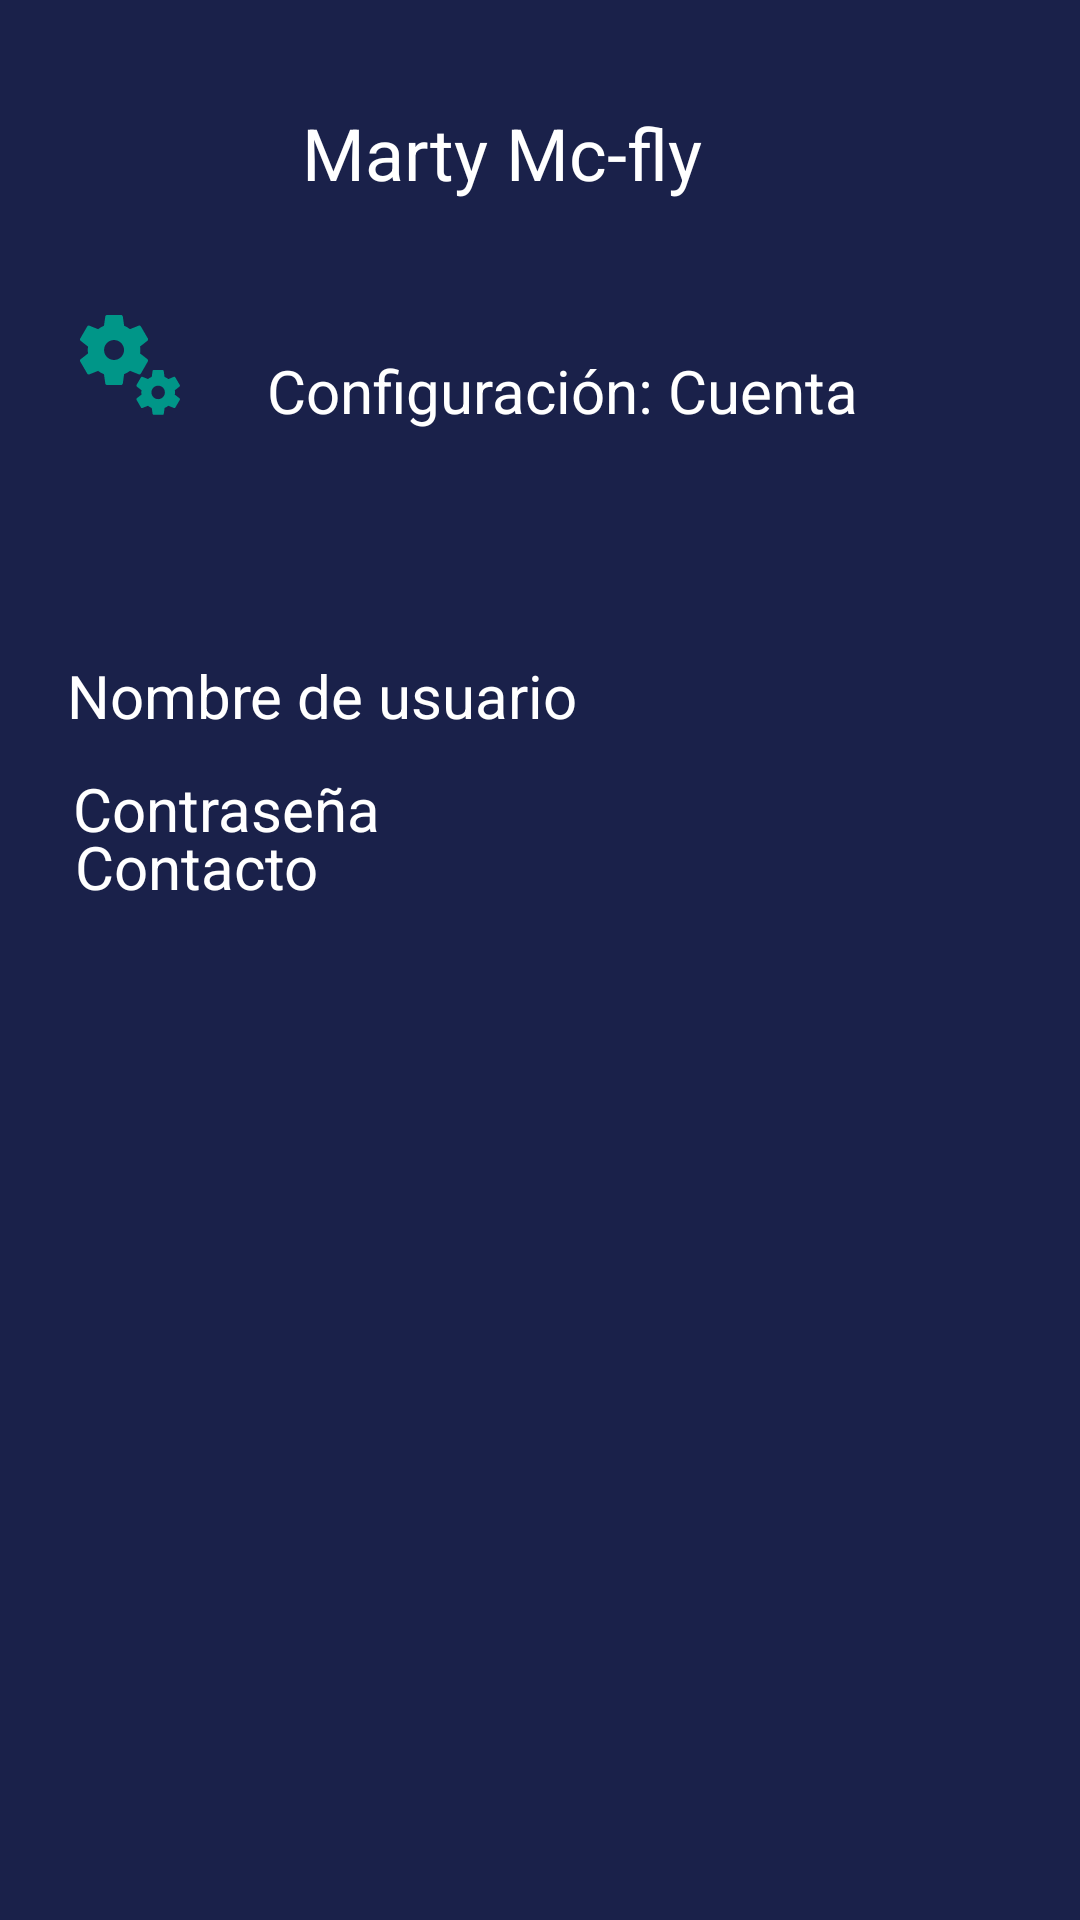

Here is an Android app screen rendered from its layout file. Give the layout XML and the strings, colors and styles it references.
<!-- AndroidManifest.xml: application theme Theme.TodoCiisa -->
<!-- res/layout/configuracion_cuenta.xml -->
<?xml version="1.0" encoding="utf-8"?>
<androidx.constraintlayout.widget.ConstraintLayout xmlns:android="http://schemas.android.com/apk/res/android"
    xmlns:app="http://schemas.android.com/apk/res-auto"
    xmlns:tools="http://schemas.android.com/tools"
    android:layout_width="match_parent"
    android:layout_height="match_parent"
    android:background="@color/background"
    tools:context=".Login">

    <ImageButton
        android:id="@+id/imageButton25"
        android:layout_width="wrap_content"
        android:layout_height="wrap_content"
        android:layout_marginTop="32dp"
        android:background="#00FFFFFF"
        app:layout_constraintBottom_toTopOf="@+id/guideline18"
        app:layout_constraintEnd_toStartOf="@+id/guideline10"
        app:layout_constraintHorizontal_bias="0.529"
        app:layout_constraintStart_toStartOf="@+id/guideline2"
        app:layout_constraintTop_toTopOf="@+id/guideline12"
        app:srcCompat="@drawable/configverde" />

    <androidx.constraintlayout.widget.Guideline
        android:id="@+id/guideline2"
        android:layout_width="wrap_content"
        android:layout_height="wrap_content"
        android:orientation="vertical"
        app:layout_constraintGuide_percent="0.05" />

    <androidx.constraintlayout.widget.Guideline
        android:id="@+id/guideline7"
        android:layout_width="wrap_content"
        android:layout_height="wrap_content"
        android:orientation="vertical"
        app:layout_constraintGuide_percent="0.95" />

    <androidx.constraintlayout.widget.Guideline
        android:id="@+id/guideline8"
        android:layout_width="wrap_content"
        android:layout_height="wrap_content"
        android:orientation="horizontal"
        app:layout_constraintGuide_percent="0.05" />

    <androidx.constraintlayout.widget.Guideline
        android:id="@+id/guideline9"
        android:layout_width="wrap_content"
        android:layout_height="wrap_content"
        android:orientation="horizontal"
        app:layout_constraintGuide_percent="0.95" />

    <androidx.constraintlayout.widget.Guideline
        android:id="@+id/guideline11"
        android:layout_width="wrap_content"
        android:layout_height="wrap_content"
        android:orientation="horizontal"
        app:layout_constraintGuide_percent="0.23" />

    <androidx.constraintlayout.widget.Guideline
        android:id="@+id/guideline10"
        android:layout_width="wrap_content"
        android:layout_height="wrap_content"
        android:orientation="vertical"
        app:layout_constraintGuide_percent="0.18978103" />

    <androidx.constraintlayout.widget.Guideline
        android:id="@+id/guideline12"
        android:layout_width="wrap_content"
        android:layout_height="wrap_content"
        android:orientation="horizontal"
        app:layout_constraintGuide_percent="0.108866446" />

    <androidx.constraintlayout.widget.Guideline
        android:id="@+id/guideline13"
        android:layout_width="wrap_content"
        android:layout_height="wrap_content"
        android:orientation="horizontal"
        app:layout_constraintGuide_percent="0.48597082" />

    <TextView
        android:id="@+id/textView4"
        android:layout_width="wrap_content"
        android:layout_height="wrap_content"
        android:text="Configuración: Cuenta"
        android:textColor="#FFFFFF"
        android:textSize="20sp"
        app:layout_constraintBottom_toTopOf="@+id/guideline13"
        app:layout_constraintEnd_toStartOf="@+id/guideline7"
        app:layout_constraintHorizontal_bias="0.558"
        app:layout_constraintStart_toStartOf="@+id/guideline2"
        app:layout_constraintTop_toTopOf="@+id/guideline12"
        app:layout_constraintVertical_bias="0.22000003" />

    <TextView
        android:id="@+id/textView10"
        android:layout_width="wrap_content"
        android:layout_height="wrap_content"
        android:text="Nombre de usuario"
        android:textColor="#FFFFFF"
        android:textSize="20sp"
        app:layout_constraintBottom_toTopOf="@+id/guideline13"
        app:layout_constraintEnd_toStartOf="@+id/guideline7"
        app:layout_constraintHorizontal_bias="0.029"
        app:layout_constraintStart_toStartOf="@+id/guideline2"
        app:layout_constraintTop_toTopOf="@+id/guideline12"
        app:layout_constraintVertical_bias="0.693" />

    <TextView
        android:id="@+id/textView11"
        android:layout_width="wrap_content"
        android:layout_height="wrap_content"
        android:text="Contacto"
        android:textColor="#FFFFFF"
        android:textSize="20sp"
        app:layout_constraintBottom_toTopOf="@+id/guideline13"
        app:layout_constraintEnd_toStartOf="@+id/guideline7"
        app:layout_constraintHorizontal_bias="0.029"
        app:layout_constraintStart_toStartOf="@+id/guideline2"
        app:layout_constraintTop_toTopOf="@+id/guideline12"
        app:layout_constraintVertical_bias="0.96" />

    <TextView
        android:id="@+id/textView12"
        android:layout_width="wrap_content"
        android:layout_height="wrap_content"
        android:layout_marginTop="184dp"
        android:text="Contraseña"
        android:textColor="#FFFFFF"
        android:textSize="20sp"
        app:layout_constraintBottom_toTopOf="@+id/guideline9"
        app:layout_constraintEnd_toStartOf="@+id/guideline7"
        app:layout_constraintHorizontal_bias="0.029"
        app:layout_constraintStart_toStartOf="@+id/guideline2"
        app:layout_constraintTop_toTopOf="@+id/guideline12"
        app:layout_constraintVertical_bias="0.007" />

    <androidx.constraintlayout.widget.Guideline
        android:id="@+id/guideline15"
        android:layout_width="wrap_content"
        android:layout_height="wrap_content"
        android:orientation="vertical"
        app:layout_constraintGuide_percent="0.66423357" />

    <androidx.constraintlayout.widget.Guideline
        android:id="@+id/guideline17"
        android:layout_width="wrap_content"
        android:layout_height="wrap_content"
        android:orientation="vertical"
        app:layout_constraintGuide_percent="0.27737227" />

    <TextView
        android:id="@+id/textView8"
        android:layout_width="wrap_content"
        android:layout_height="wrap_content"
        android:text="Marty Mc-fly"
        android:textColor="#FFFFFF"
        android:textSize="24sp"
        app:layout_constraintBottom_toTopOf="@+id/guideline12"
        app:layout_constraintEnd_toStartOf="@+id/guideline15"
        app:layout_constraintHorizontal_bias="0.115"
        app:layout_constraintStart_toStartOf="@+id/guideline17"
        app:layout_constraintTop_toTopOf="@+id/guideline8" />

    <ImageButton
        android:id="@+id/imageButton2"
        android:layout_width="46dp"
        android:layout_height="44dp"
        android:background="#00FFFFFF"
        app:layout_constraintBottom_toTopOf="@+id/guideline12"
        app:layout_constraintEnd_toStartOf="@+id/guideline10"
        app:layout_constraintStart_toStartOf="@+id/guideline2"
        app:layout_constraintTop_toTopOf="@+id/guideline8"
        app:srcCompat="@drawable/menublanco" />

</androidx.constraintlayout.widget.ConstraintLayout>
<!-- resources referenced by this layout -->
<resources>
  <color name="background">#1a214a</color>
  <!-- drawable configverde: vector/xml drawable (drawable, 2144 chars, omitted) -->
  <style name="Theme.TodoCiisa" parent="Theme.MaterialComponents.DayNight.DarkActionBar">
          
          <item name="colorPrimary">@color/purple_500</item>
          <item name="colorPrimaryVariant">@color/purple_700</item>
          <item name="colorOnPrimary">@color/white</item>
          
          <item name="colorSecondary">@color/teal_200</item>
          <item name="colorSecondaryVariant">@color/teal_700</item>
          <item name="colorOnSecondary">@color/black</item>
          
          <item name="android:statusBarColor" tools:targetApi="l">?attr/colorPrimaryVariant</item>
          
      </style>
  <color name="purple_500">#FF6200EE</color>
  <color name="purple_700">#FF3700B3</color>
  <color name="white">#FFFFFFFF</color>
  <color name="teal_200">#FF03DAC5</color>
  <color name="teal_700">#FF018786</color>
  <color name="black">#FF000000</color>
</resources>
